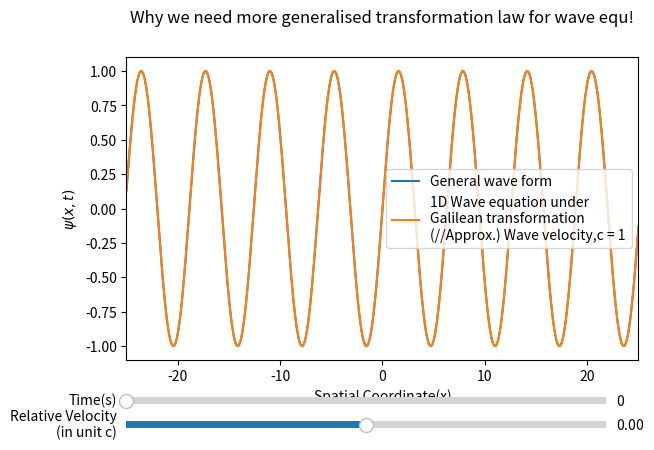

The matplotlib source for this figure:


import numpy as np
import matplotlib.pyplot as plt
from  matplotlib.widgets import Slider

fig, ax = plt.subplots()
plt.subplots_adjust(0.10, 0.25)

x = np.linspace(-25, 25, 10000)
t0 = 0
v0 = 0
c = 1
gamma = 1/(1-(v0/c)**2)**0.5

def psi(x, t, c, gamma):
    ps = np.sin(gamma*x - c*t)
    return ps

y0 = psi(x, t0, c, 1)
y = y0
plt.plot(x, y0,)
mf, = plt.plot(x, y)
plt.suptitle('Why we need more generalised transformation law for wave equ!')
plt.title('')
plt.legend(['General wave form','1D Wave equation under \nGalilean transformation\n(//Approx.) Wave velocity,c = 1'])
plt.xlabel('Spatial Coordinate(x)')
plt.ylabel(r'$\psi(x,t)$')


ax.margins(x=0)

ts = plt.axes([0.10, 0.15, 0.75, 0.03], facecolor='yellow')
time = Slider(ts, 'Time(s)', 0, 10, valinit=t0)

vs = plt.axes([0.10, 0.10, 0.75, 0.03], facecolor='yellow')
rv  = Slider(vs, 'Relative Velocity\n(in unit c)', -c*0.99, c*0.99, valinit=v0)

def update(val):
    T = time.val
    V = rv.val
    gamma_n = 1/(1-(V/c)**2)**0.5
    y_n = psi(x, T, c, gamma_n)
    mf.set_ydata(y_n)

    fig.canvas.draw_idle()

time.on_changed(update)
rv.on_changed(update)

plt.show()